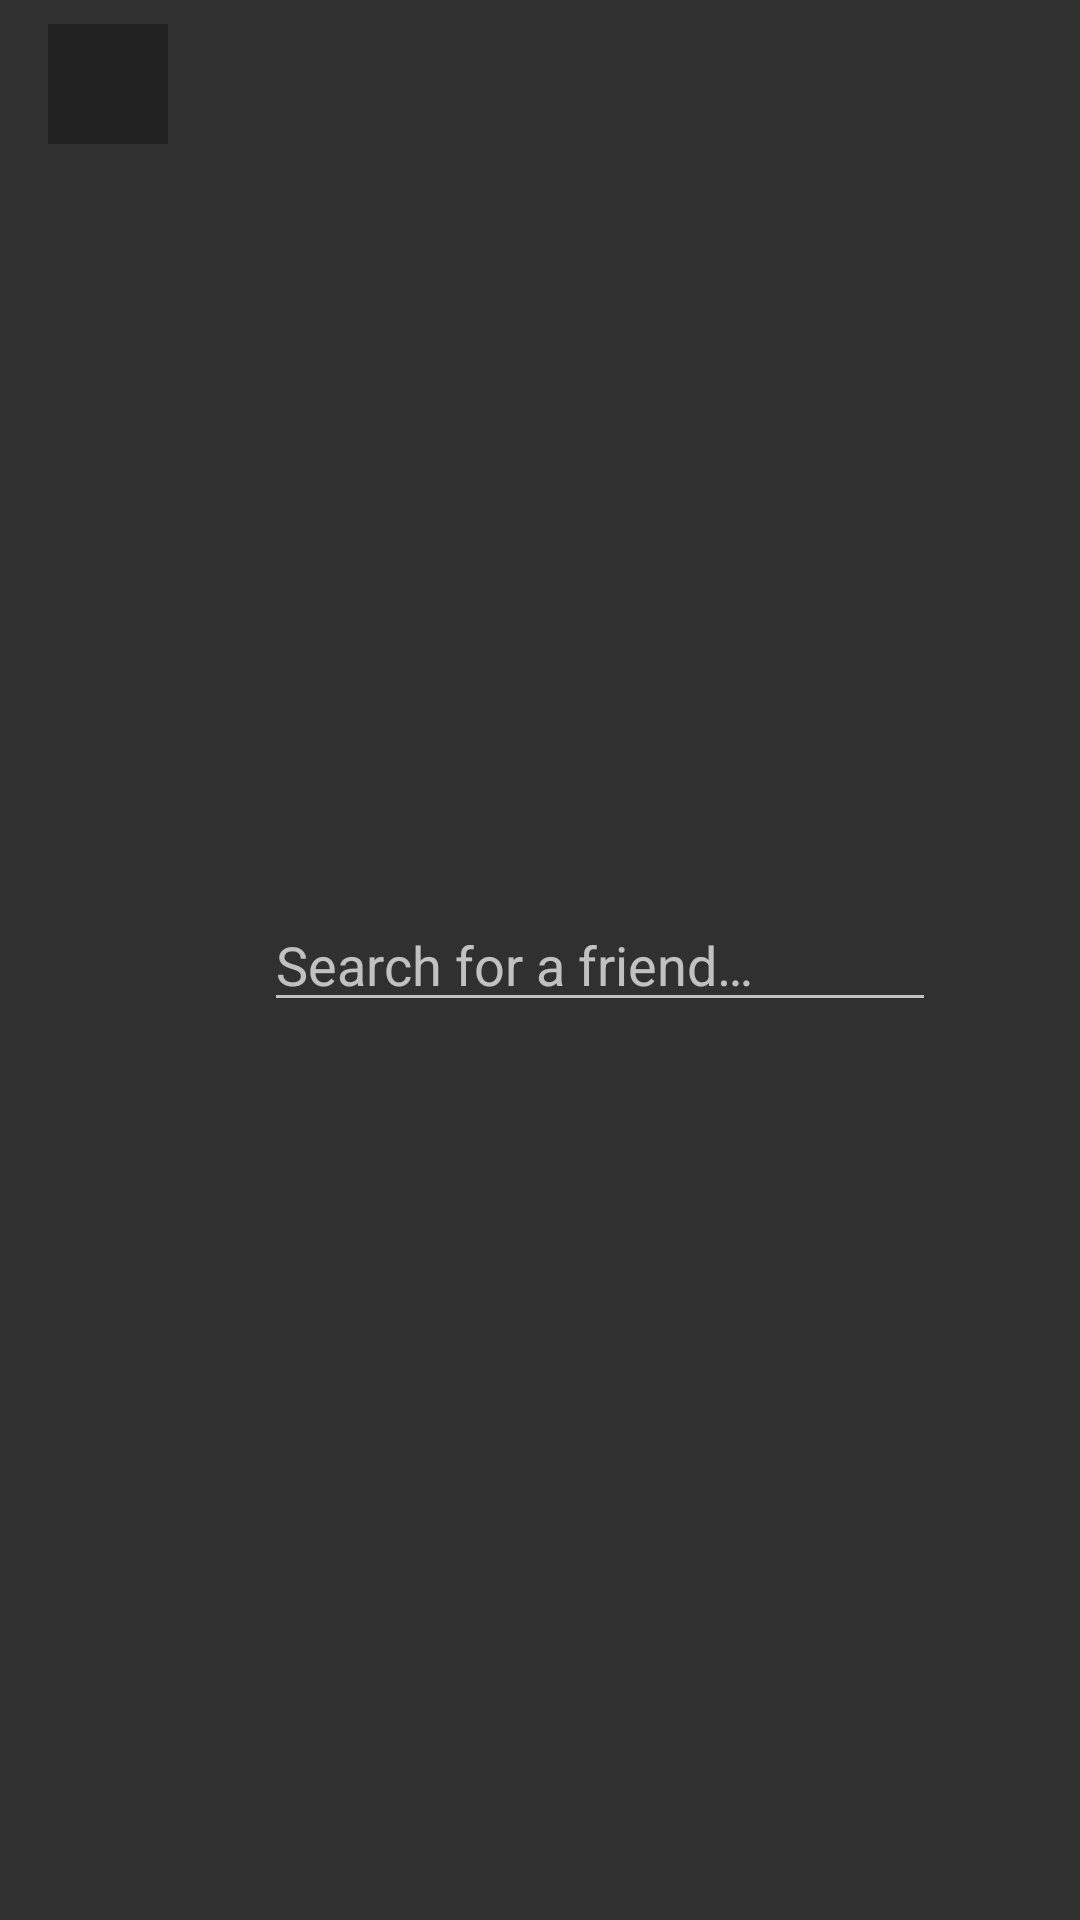

Here is an Android app screen rendered from its layout file. Give the layout XML and the strings, colors and styles it references.
<!-- AndroidManifest.xml: application theme AppTheme -->
<!-- res/layout/home_toolbar_frame_search.xml -->
<?xml version="1.0" encoding="utf-8"?>
<android.support.constraint.ConstraintLayout xmlns:android="http://schemas.android.com/apk/res/android"
    xmlns:app="http://schemas.android.com/apk/res-auto"
    xmlns:tools="http://schemas.android.com/tools"
    android:id="@+id/toolbarLayout"
    android:layout_width="match_parent"
    android:layout_height="wrap_content"
    android:minHeight="56dp">

    <ImageView
        android:id="@+id/localAvatar"
        android:layout_width="40dp"
        android:layout_height="40dp"
        android:layout_marginStart="16dp"
        android:layout_marginTop="8dp"
        app:layout_constraintStart_toStartOf="parent"
        app:layout_constraintTop_toTopOf="parent"
        app:srcCompat="@color/colorPrimary" />

    <TextView
        android:id="@+id/localUsername"
        android:layout_width="0dp"
        android:layout_height="wrap_content"
        android:layout_marginEnd="8dp"
        android:layout_marginStart="88dp"
        android:ellipsize="end"
        android:lines="1"
        android:textColor="@color/textPrimary"
        android:textSize="16sp"
        app:layout_constraintBottom_toTopOf="@+id/localStatus"
        app:layout_constraintEnd_toStartOf="@+id/statusButton"
        app:layout_constraintStart_toStartOf="parent"
        tools:text="Name" />

    <TextView
        android:id="@+id/localStatus"
        android:layout_width="0dp"
        android:layout_height="wrap_content"
        android:layout_marginBottom="8dp"
        android:layout_marginEnd="8dp"
        android:layout_marginStart="88dp"
        app:layout_constraintBottom_toTopOf="parent"
        app:layout_constraintEnd_toStartOf="@+id/statusButton"
        app:layout_constraintStart_toStartOf="parent"
        tools:text="Status" />

    <ImageView
        android:id="@+id/moreButton"
        android:layout_width="40dp"
        android:layout_height="40dp"
        android:layout_marginBottom="8dp"
        android:layout_marginEnd="8dp"
        android:background="?attr/selectableItemBackgroundBorderless"
        android:padding="8dp"
        android:src="@drawable/ic_dots_vertical"
        android:tint="#fff"
        app:layout_constraintBottom_toTopOf="parent"
        app:layout_constraintEnd_toEndOf="parent" />

    <ImageView
        android:id="@+id/statusButton"
        android:layout_width="40dp"
        android:layout_height="40dp"
        android:layout_marginBottom="8dp"
        android:background="?attr/selectableItemBackgroundBorderless"
        android:padding="8dp"
        android:src="@drawable/ic_arrow_drop_down"
        android:tint="#fff"
        app:layout_constraintBottom_toTopOf="parent"
        app:layout_constraintEnd_toStartOf="@+id/searchButton" />

    <ImageView
        android:id="@+id/searchButton"
        android:layout_width="40dp"
        android:layout_height="40dp"
        android:layout_marginBottom="8dp"
        android:background="?attr/selectableItemBackgroundBorderless"
        android:padding="8dp"
        android:src="@drawable/ic_search"
        android:tint="#fff"
        app:layout_constraintBottom_toTopOf="parent"
        app:layout_constraintEnd_toStartOf="@+id/moreButton" />

    <ImageView
        android:id="@+id/closeSearchButton"
        android:layout_width="40dp"
        android:layout_height="40dp"
        android:layout_marginEnd="8dp"
        android:layout_marginTop="8dp"
        android:background="?attr/selectableItemBackgroundBorderless"
        android:padding="8dp"
        android:src="@drawable/ic_close"
        android:tint="#fff"
        app:layout_constraintEnd_toEndOf="parent"
        app:layout_constraintTop_toTopOf="parent" />

    <EditText
        android:id="@+id/searchInput"
        android:layout_width="0dp"
        android:layout_height="wrap_content"
        android:layout_marginStart="88dp"
        android:drawableStart="@drawable/ic_search"
        android:ems="10"
        android:hint="@string/editTextHintSearchFriend"
        android:inputType="textPersonName"
        app:layout_constraintBottom_toBottomOf="parent"
        app:layout_constraintEnd_toStartOf="@+id/closeSearchButton"
        app:layout_constraintStart_toStartOf="parent"
        app:layout_constraintTop_toTopOf="parent" />

</android.support.constraint.ConstraintLayout>
<!-- resources referenced by this layout -->
<resources>
  <color name="colorPrimary">#212121</color>
  <color name="textPrimary">#ffffff</color>
  <!-- drawable ic_arrow_drop_down (drawable) -->
  <?xml version="1.0" encoding="utf-8"?>
  <vector xmlns:android="http://schemas.android.com/apk/res/android"
      android:width="24dp"
      android:height="24dp"
      android:viewportHeight="24"
      android:viewportWidth="24">
      <path
          android:fillColor="#000"
          android:pathData="M7,10L12,15L17,10H7Z" />
  </vector>
  <!-- drawable ic_dots_vertical (drawable) -->
  <?xml version="1.0" encoding="utf-8"?>
  <vector xmlns:android="http://schemas.android.com/apk/res/android"
      android:width="24dp"
      android:height="24dp"
      android:viewportHeight="24"
      android:viewportWidth="24">
      <path
          android:fillColor="#000"
          android:pathData="M12,16A2,2 0 0,1 14,18A2,2 0 0,1 12,20A2,2 0 0,1 10,18A2,2 0 0,1 12,16M12,10A2,2 0 0,1 14,12A2,2 0 0,1 12,14A2,2 0 0,1 10,12A2,2 0 0,1 12,10M12,4A2,2 0 0,1 14,6A2,2 0 0,1 12,8A2,2 0 0,1 10,6A2,2 0 0,1 12,4Z" />
  </vector>
  <string name="editTextHintSearchFriend">Search for a friend…</string>
  <style name="AppTheme" parent="Theme.AppCompat.NoActionBar">
          
          <item name="colorPrimary">@color/colorPrimary</item>
          <item name="colorPrimaryDark">@color/colorPrimaryDark</item>
          <item name="colorAccent">@color/colorAccent</item>
          <item name="windowActionBar">false</item>
          <item name="windowNoTitle">true</item>
  
          <item name="android:windowContentTransitions">true</item>
      </style>
  <color name="colorPrimaryDark">#000000</color>
  <color name="colorAccent">#546e7a</color>
</resources>
